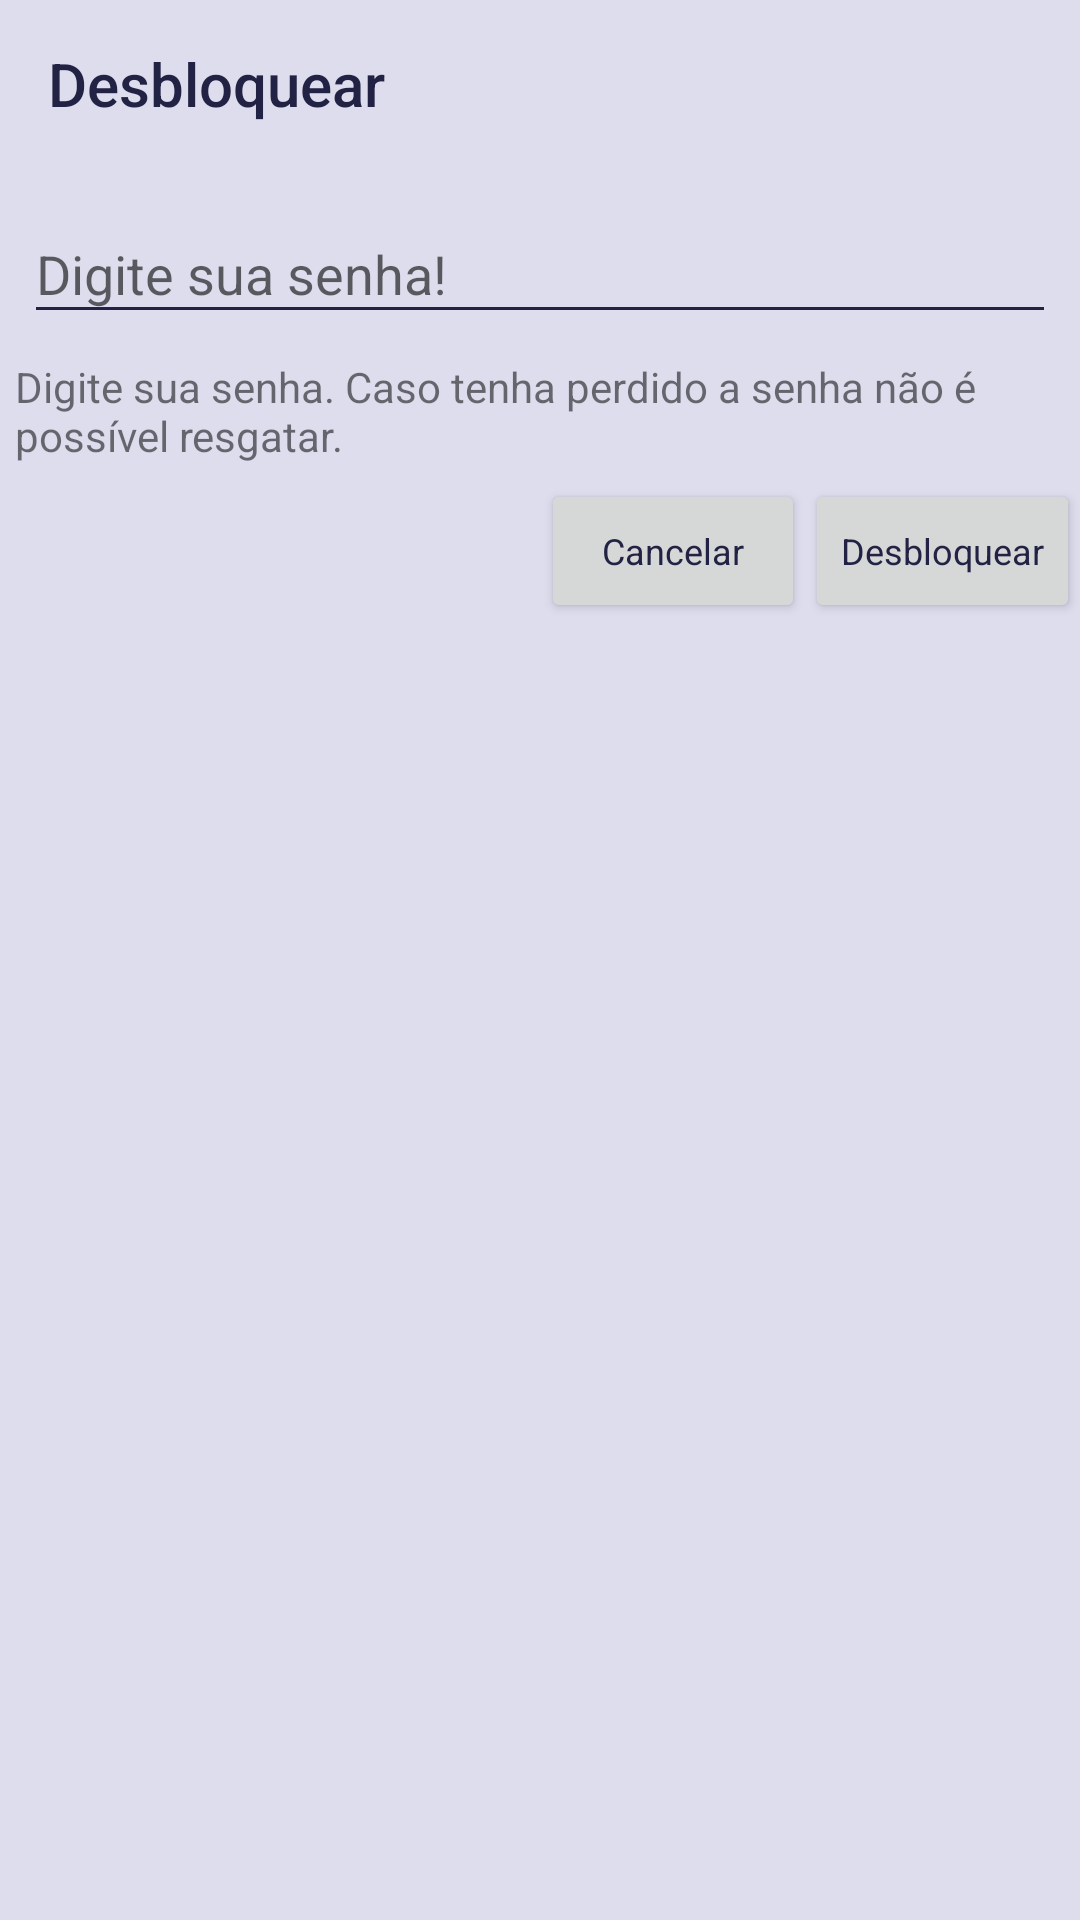

Reconstruct the res/layout file that produces this screen, plus the resources it refers to.
<!-- AndroidManifest.xml: application theme AppTheme -->
<!-- res/layout/dialog_desbloquear_nota.xml -->
<?xml version="1.0" encoding="utf-8"?>
<LinearLayout xmlns:android="http://schemas.android.com/apk/res/android"
    xmlns:app="http://schemas.android.com/apk/res-auto"
    xmlns:tools="http://schemas.android.com/tools"
    android:layout_width="match_parent"
    android:layout_height="wrap_content"
    android:minWidth="300dp"
    android:orientation="vertical">

    <LinearLayout
        android:layout_width="match_parent"
        android:layout_height="wrap_content"
        android:orientation="vertical">


        <android.support.v7.widget.Toolbar
            android:layout_width="match_parent"
            android:layout_height="wrap_content"
            android:minHeight="?attr/actionBarSize"
            android:theme="@style/AppTheme"
            app:title="@string/unlock"
            tools:layout_editor_absoluteX="8dp"
            tools:layout_editor_absoluteY="318dp" />

        <LinearLayout
            android:layout_width="match_parent"
            android:layout_height="wrap_content"
            android:orientation="vertical"
            tools:layout_editor_absoluteX="8dp"
            tools:layout_editor_absoluteY="8dp">

            <android.support.design.widget.TextInputLayout
                android:layout_margin="3dp"
                android:layout_marginLeft="5dp"
                android:layout_marginRight="5dp"
                android:layout_width="match_parent"
                android:layout_height="match_parent">

                <android.support.design.widget.TextInputEditText
                    android:id="@+id/unlock_key"
                    android:layout_width="match_parent"
                    android:layout_height="wrap_content"
                    android:layout_marginLeft="5dp"
                    android:layout_marginRight="5dp"
                    android:hint="@string/unlock_key"
                    android:imeOptions="actionDone"
                    android:maxLength="8"
                    android:maxLines="1" />
            </android.support.design.widget.TextInputLayout>

            <TextView
                android:id="@+id/unlock_error_text"
                android:layout_width="wrap_content"
                android:layout_height="wrap_content"
                android:layout_margin="5dp"
                android:layout_marginLeft="20dp"
                android:text="@string/unlock_info_key"
                 />
        </LinearLayout>

        <LinearLayout
            android:layout_width="match_parent"
            android:layout_height="wrap_content"
            android:layout_gravity="right"
            android:orientation="horizontal"
            android:gravity="right">

            <android.support.v7.widget.AppCompatButton
                android:id="@+id/dialog_unlock_btn_exit"
                android:layout_width="wrap_content"
                android:layout_height="wrap_content"
                android:text="@string/btn_cancelar"
                android:textAppearance="@style/TextAppearance.AppCompat.Caption"
                android:theme="@style/Widget.AppCompat.Button.ButtonBar.AlertDialog" />

            <android.support.v7.widget.AppCompatButton
                android:id="@+id/dialog_btn_unlock"
                android:layout_width="wrap_content"
                android:layout_height="wrap_content"
                android:text="@string/unlock"
                android:textAppearance="@style/TextAppearance.AppCompat.Caption"
                android:theme="@style/Widget.AppCompat.Button.ButtonBar.AlertDialog" />
        </LinearLayout>
    </LinearLayout>

</LinearLayout>
<!-- resources referenced by this layout -->
<resources>
  <string name="btn_cancelar">Cancelar</string>
  <string name="unlock">Desbloquear</string>
  <string name="unlock_info_key">Digite sua senha.  Caso tenha perdido a senha não é possível resgatar.</string>
  <string name="unlock_key">Digite sua senha!</string>
  <style name="AppTheme" parent="Theme.AppCompat.Light.DarkActionBar">
          <item name="android:windowBackground">@color/colorPrimary</item>
          <item name="android:textColorSecondaryInverse">@color/colorAccent</item>
          <item name="android:textColorSecondary">@color/colorAccent</item>
          <item name="android:textColorPrimaryInverse">@color/colorAccent</item>
          <item name="android:textColorPrimary">@color/colorAccent</item>
          <item name="android:statusBarColor">@color/colorPrimaryDark</item>
          <item name="android:navigationBarColor">@color/colorAccent</item>
          <item name="android:colorForeground">@color/colorAccent</item>
          <item name="android:colorBackground">@color/colorPrimaryDark</item>
          <item name="colorAccent">@color/colorAccent</item>
          <item name="colorPrimaryDark">@color/colorPrimaryDark</item>
          <item name="colorPrimary">@color/colorPrimary</item>
          <item name="android:actionBarStyle">@style/statusbar</item>
      </style>
  <color name="colorPrimary">#ddddee</color>
  <color name="colorAccent">#222244</color>
  <color name="colorPrimaryDark">#c5c5e2</color>
  <style name="statusbar" parent="ThemeOverlay.AppCompat.Dark">
          <item name="android:background">@color/colorPrimaryDark</item>
          <item name="android:textColor">@color/colorAccent</item>
      </style>
</resources>
